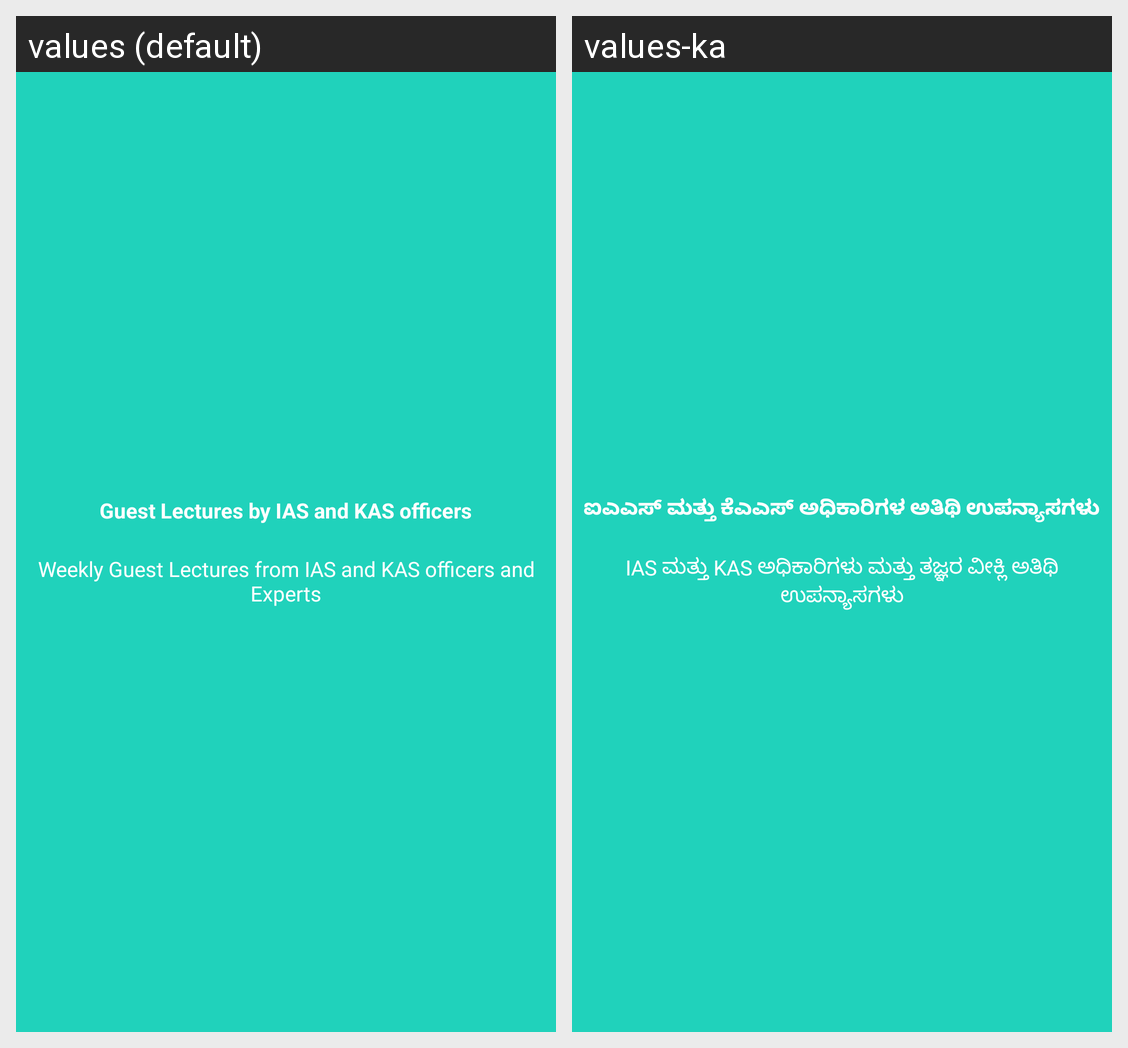

Locale-by-locale string values for the Android screen shown in this grid:
Android screen res/layout/welcome2.xml rendered under 2 locales, left to right: values (default), values-ka. Device: Nexus 5 (rendered at 1080×1920; each locale shown at half size, 540×960, under a caption strip naming it); theme AppTheme.
Strings drawn on this screen, with the default value and each locale's value (text and hints the layout hard-codes, and strings that could not be matched under every locale, appear in the picture but are not listed):

slide_2_title
  values: Guest Lectures by IAS and KAS officers
  values-ka: ಐಎಎಸ್ ಮತ್ತು ಕೆಎಎಸ್ ಅಧಿಕಾರಿಗಳ ಅತಿಥಿ ಉಪನ್ಯಾಸಗಳು

slide_2_desc
  values: Weekly Guest Lectures from IAS and KAS officers and Experts
  values-ka: IAS ಮತ್ತು KAS ಅಧಿಕಾರಿಗಳು ಮತ್ತು ತಜ್ಞರ ವೀಕ್ಲಿ ಅತಿಥಿ ಉಪನ್ಯಾಸಗಳು
